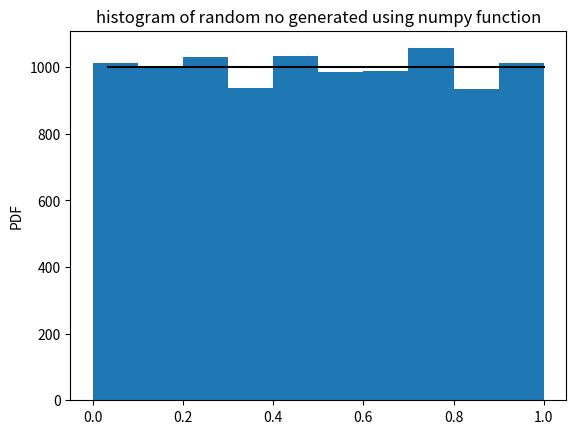

Reproduce this figure in Python.
# Author : Koshvendra Singh
# Email  : koshvendra.singh@tifr.res.in
# date   : 21/05/2020
# Description : generating 10000 random numbers between 0 and 1 using np.random.rand()

import numpy as np
import matplotlib.pyplot as plt

# generating 10000 random numbers
num=10**4
rand_arr=np.random.rand(num)

#plotting a line of uniform distribution
x=np.linspace(0,1,30)
bin_no=10
y=num/bin_no*(x/x)
plt.plot(x,y,'black',label='uniform distribution')

#making histogram of random numbers
plt.hist(rand_arr,bins=10,range=(0.0,1.0))
plt.ylabel('PDF')
plt.title('histogram of random no generated using numpy function')
plt.show()
